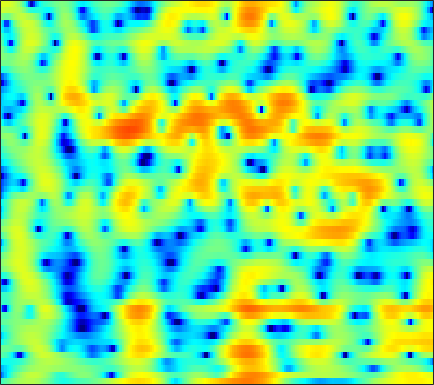

The table this chart was drawn from, first rows:
-3.1164, -2.5198, -1.7904, -1.1125, -0.64312, -0.068347, 0.45014, 0.79841, 1.2127, 1.5651, 1.8427, 1.9965, 2.132, 2.178, 2.1578, 2.053, 1.8492, 1.6357, 1.2623, 0.79812, 0.23461, -0.2404, -0.96195, -1.7389
-12.29, -9.998, -7.525, -5.516, -4.231, -2.754, -1.504, -0.693, 0.241, 1.017, 1.653, 2.041, 2.444, 2.719, 2.84, 2.891, 2.817, 2.676, 2.373, 1.938, 1.368, 0.8508, 0.05249, -0.8478
-8.753, -8.049, -7.049, -6.022, -5.268, -4.298, -3.388, -2.751, -1.964, -1.25, -0.6106, -0.1787, 0.3331, 0.7663, 1.041, 1.341, 1.564, 1.684, 1.781, 1.809, 1.777, 1.719, 1.607, 1.464
-5.28, -5.109, -4.924, -4.779, -4.686, -4.562, -4.393, -4.211, -3.858, -3.361, -2.732, -2.196, -1.439, -0.6888, -0.153, 0.498, 1.055, 1.404, 1.778, 2.045, 2.214, 2.283, 2.303, 2.252
-1.82, -2.038, -2.52, -3.287, -4.127, -5.716, -8.144, -10.93, -17.29, -18.17, -10.63, -7.12, -3.891, -1.615, -0.3116, 1.026, 1.997, 2.529, 3.011, 3.259, 3.303, 3.22, 2.973, 2.597
-0.9904, -0.8994, -0.8568, -0.9217, -1.045, -1.295, -1.584, -1.765, -1.833, -1.572, -0.941, -0.2966, 0.6518, 1.562, 2.157, 2.791, 3.206, 3.365, 3.362, 3.099, 2.557, 1.961, 0.8813, -0.571
-5.196, -4.207, -3.041, -2.055, -1.417, -0.6921, -0.07677, 0.3236, 0.8175, 1.272, 1.701, 2, 2.358, 2.651, 2.809, 2.926, 2.903, 2.78, 2.459, 1.943, 1.205, 0.4936, -0.6886, -2.149
-7.959, -6.266, -4.442, -2.99, -2.085, -1.074, -0.2422, 0.2879, 0.8927, 1.394, 1.804, 2.054, 2.315, 2.493, 2.567, 2.58, 2.488, 2.346, 2.051, 1.633, 1.083, 0.5883, -0.1721, -1.029
-4.245, -3.579, -2.716, -1.908, -1.358, -0.6943, -0.1251, 0.2498, 0.6812, 1.039, 1.33, 1.51, 1.708, 1.856, 1.934, 1.99, 1.988, 1.939, 1.798, 1.563, 1.227, 0.9029, 0.3728, -0.2717
-1.603, -1.463, -1.217, -0.9172, -0.676, -0.3609, -0.07865, 0.0864, 0.2315, 0.2891, 0.2952, 0.2941, 0.3238, 0.4342, 0.5833, 0.8569, 1.173, 1.401, 1.64, 1.76, 1.739, 1.613, 1.3, 0.8088
-1.802, -2.259, -2.38, -1.952, -1.436, -0.7193, -0.1924, 0.004387, -0.07604, -0.5813, -1.56, -2.585, -4.117, -4.945, -4.401, -2.569, -0.5863, 0.6591, 1.926, 2.759, 3.21, 3.321, 3.201, 2.799
-8.296, -15.35, -17.23, -7.859, -4.567, -1.911, -0.3576, 0.2943, 0.587, 0.253, -0.7603, -2.006, -4.128, -5.604, -4.888, -2.317, 0.1451, 1.56, 2.915, 3.742, 4.122, 4.14, 3.847, 3.221
-2.765, -3.164, -3.2, -2.677, -2.051, -1.126, -0.2727, 0.2526, 0.7718, 1.085, 1.214, 1.253, 1.289, 1.398, 1.563, 1.885, 2.237, 2.469, 2.65, 2.623, 2.34, 1.95, 1.161, 0.05903
-3.235, -3.217, -2.978, -2.487, -2.002, -1.242, -0.4321, 0.1589, 0.8844, 1.49, 1.986, 2.281, 2.583, 2.775, 2.86, 2.885, 2.8, 2.655, 2.331, 1.833, 1.138, 0.4795, -0.6047, -1.936
-7.823, -8.126, -7.75, -6.415, -5.055, -3.179, -1.476, -0.3664, 0.8778, 1.87, 2.629, 3.055, 3.435, 3.632, 3.661, 3.553, 3.279, 2.968, 2.407, 1.683, 0.7922, 0.01119, -1.182, -2.546
-12.64, -16.54, -18.91, -11.57, -7.695, -4.087, -1.513, -0.0341, 1.49, 2.614, 3.396, 3.788, 4.083, 4.146, 4.049, 3.745, 3.257, 2.777, 2.006, 1.097, 0.05233, -0.8169, -2.09, -3.515
-4.526, -4.262, -3.603, -2.551, -1.571, -0.2011, 1.084, 1.927, 2.849, 3.518, 3.925, 4.063, 4.034, 3.75, 3.384, 2.697, 1.804, 1.02, -0.1391, -1.383, -2.631, -3.543, -4.731, -5.917
-0.6869, -0.2158, 0.4472, 1.137, 1.662, 2.349, 2.969, 3.359, 3.757, 3.97, 3.975, 3.83, 3.41, 2.71, 1.99, 0.7467, -0.8462, -2.284, -4.524, -7.01, -9.293, -10.4, -10.79, -10.52
0.2482, 0.7454, 1.408, 2.053, 2.511, 3.057, 3.505, 3.759, 3.961, 3.985, 3.811, 3.527, 2.928, 2.051, 1.183, -0.2985, -2.235, -4.058, -7.175, -11.5, -17.64, -20.47, -16.35, -13.12
-1.209, -0.5493, 0.3656, 1.267, 1.889, 2.607, 3.175, 3.489, 3.746, 3.808, 3.663, 3.414, 2.899, 2.171, 1.476, 0.3666, -0.9503, -2.047, -3.594, -5.123, -6.406, -7.096, -7.606, -7.795
-5.562, -4.062, -2.116, -0.4351, 0.6244, 1.776, 2.637, 3.104, 3.506, 3.67, 3.606, 3.43, 3.026, 2.454, 1.938, 1.153, 0.3, -0.3682, -1.255, -2.095, -2.868, -3.399, -4.035, -4.621
-10.16, -6.585, -3.271, -0.9163, 0.4277, 1.793, 2.761, 3.261, 3.658, 3.776, 3.648, 3.403, 2.901, 2.237, 1.67, 0.868, 0.08436, -0.4565, -1.077, -1.581, -2.011, -2.307, -2.732, -3.24
-2.724, -1.673, -0.2181, 1.115, 1.98, 2.91, 3.57, 3.882, 4.053, 3.937, 3.531, 3.024, 2.096, 0.8902, -0.1888, -1.756, -3.22, -4.004, -4.367, -4.068, -3.49, -3.082, -2.733, -2.669
0.2101, 0.7167, 1.464, 2.212, 2.729, 3.306, 3.702, 3.857, 3.845, 3.549, 2.921, 2.22, 0.9087, -0.9503, -2.809, -6.305, -12.21, -22.6, -16.91, -9.58, -6.132, -4.534, -3.124, -2.293
-1.304, -0.7034, 0.1774, 1.064, 1.654, 2.303, 2.766, 2.964, 3.011, 2.796, 2.301, 1.74, 0.7124, -0.6023, -1.763, -3.447, -5.006, -5.788, -5.963, -5.273, -4.211, -3.396, -2.423, -1.629
-6.353, -4.545, -2.5, -0.8739, 0.1132, 1.151, 1.888, 2.257, 2.518, 2.515, 2.268, 1.925, 1.259, 0.4251, -0.2947, -1.277, -2.205, -2.766, -3.244, -3.332, -3.046, -2.629, -1.922, -1.185
-7.83, -5.678, -3.314, -1.459, -0.3163, 0.9098, 1.821, 2.327, 2.762, 2.938, 2.848, 2.613, 2.107, 1.293, 0.5032, -0.8152, -2.47, -3.895, -5.742, -6.667, -5.856, -4.559, -2.767, -1.284
-5.554, -4.549, -3.023, -1.504, -0.491, 0.6751, 1.613, 2.144, 2.661, 2.968, 3.063, 2.996, 2.691, 2.115, 1.446, 0.09446, -1.899, -4.04, -8.357, -12.61, -8.552, -5.104, -2.061, -0.1881
-11.17, -8.732, -6.164, -4.219, -3.026, -1.821, -0.9722, -0.5271, -0.1256, 0.1793, 0.4579, 0.7114, 0.9881, 1.259, 1.351, 1.293, 1.035, 0.7561, 0.4395, 0.3951, 0.7345, 1.177, 1.804, 2.259
-13.47, -11.49, -9.199, -7.38, -6.366, -5.503, -5.197, -5.309, -5.944, -6.864, -7.106, -6.29, -4.27, -2.184, -0.8618, 0.5743, 1.591, 2.151, 2.724, 3.139, 3.445, 3.594, 3.68, 3.586
-13.81, -12.61, -10.89, -9.255, -8.34, -7.556, -7.444, -7.931, -9.563, -13.03, -17.47, -14.04, -8.079, -4.136, -2.01, 0.08879, 1.612, 2.468, 3.296, 3.838, 4.142, 4.228, 4.161, 3.889
-22.54, -17.1, -12.84, -10.1, -8.614, -7.193, -6.296, -5.898, -5.581, -5.296, -4.731, -4.021, -2.678, -1.202, -0.1225, 1.154, 2.197, 2.818, 3.426, 3.801, 3.945, 3.916, 3.693, 3.272
-12.11, -10.97, -9.236, -7.582, -6.47, -5.211, -4.144, -3.454, -2.658, -1.911, -1.175, -0.6358, 0.1474, 0.9133, 1.472, 2.137, 2.676, 2.987, 3.248, 3.342, 3.245, 3.054, 2.637, 2.048
-6.729, -6.227, -5.406, -4.505, -3.813, -2.933, -2.116, -1.549, -0.8455, -0.1999, 0.4112, 0.8496, 1.383, 1.884, 2.208, 2.571, 2.824, 2.928, 2.933, 2.773, 2.45, 2.081, 1.441, 0.6106
-4.46, -3.927, -3.176, -2.443, -1.92, -1.265, -0.6861, -0.2953, 0.1945, 0.6479, 1.078, 1.409, 1.808, 2.181, 2.422, 2.675, 2.821, 2.836, 2.721, 2.407, 1.889, 1.356, 0.4471, -0.69
-3.552, -2.672, -1.736, -1.002, -0.5867, -0.1658, 0.1319, 0.2946, 0.4466, 0.5981, 0.7897, 0.9822, 1.365, 1.805, 2.155, 2.567, 2.852, 2.949, 2.88, 2.557, 1.931, 1.272, 0.101, -1.381
-2.044, -1.069, -0.1759, 0.3775, 0.6017, 0.6501, 0.4441, 0.1274, -0.4939, -1.228, -1.776, -1.844, -1.216, -0.02665, 0.9652, 2.138, 3.015, 3.438, 3.652, 3.486, 2.92, 2.216, 0.8957, -0.9119
0.1374, 0.4475, 0.7419, 0.8256, 0.771, 0.4735, -0.184, -1.004, -2.698, -5.642, -11.46, -20.73, -10.45, -4.031, -1.171, 1.386, 3.02, 3.8, 4.365, 4.414, 4.011, 3.389, 2.153, 0.4203
-0.537, -0.8915, -1.309, -1.618, -1.793, -1.954, -2.167, -2.432, -2.991, -3.778, -4.42, -4.411, -3.34, -1.45, -0.01668, 1.687, 2.963, 3.636, 4.174, 4.29, 3.987, 3.51, 2.527, 1.156
-3.889, -5.312, -7.17, -8.183, -7.981, -6.843, -5.433, -4.524, -3.517, -2.663, -1.869, -1.224, -0.2743, 0.7753, 1.534, 2.503, 3.32, 3.785, 4.157, 4.261, 4.048, 3.702, 2.967, 1.893
-7.211, -9.931, -15.56, -23.41, -17.63, -11.74, -8.517, -6.88, -5.22, -3.907, -2.701, -1.821, -0.6607, 0.4729, 1.275, 2.2, 2.961, 3.385, 3.747, 3.885, 3.816, 3.611, 3.161, 2.529
-7.062, -7.926, -8.877, -9.353, -9.315, -8.864, -8.262, -7.892, -7.537, -7.031, -6.09, -5, -3.303, -1.583, -0.4234, 0.8615, 1.793, 2.279, 2.667, 2.764, 2.663, 2.499, 2.251, 2.064
-7.727, -7.146, -6.726, -6.52, -6.5, -6.781, -7.518, -8.573, -11.12, -16.04, -17.96, -12.13, -6.667, -3.23, -1.383, 0.3366, 1.4, 1.827, 1.942, 1.578, 0.7707, 0.01194, -0.8867, -1.078
-8.343, -7.267, -6.26, -5.605, -5.313, -5.205, -5.494, -5.979, -6.906, -7.69, -7.358, -6.04, -3.75, -1.657, -0.3827, 0.8359, 1.531, 1.694, 1.395, 0.434, -1.451, -3.842, -10.02, -23.09
-10.16, -9.645, -8.553, -7.358, -6.555, -5.637, -4.927, -4.507, -4.025, -3.52, -2.899, -2.35, -1.526, -0.7058, -0.1903, 0.3564, 0.6542, 0.697, 0.5005, 0.001156, -0.7418, -1.373, -2.024, -1.942
-20.14, -16.84, -12.52, -9.506, -7.816, -6.096, -4.778, -3.99, -3.132, -2.43, -1.818, -1.423, -0.9607, -0.582, -0.359, -0.1533, -0.04848, -0.02643, -0.04934, -0.1041, -0.1293, -0.08174, 0.1288, 0.5434
-12.73, -11.74, -9.496, -7.394, -6.042, -4.548, -3.375, -2.658, -1.881, -1.284, -0.8534, -0.6169, -0.4313, -0.376, -0.397, -0.5202, -0.6957, -0.8315, -0.9647, -0.9656, -0.795, -0.5418, -0.04355, 0.5995
-4.252, -4.152, -3.734, -3.089, -2.552, -1.833, -1.169, -0.7265, -0.2352, 0.1191, 0.3111, 0.3437, 0.2206, -0.1055, -0.4964, -1.192, -2.059, -2.761, -3.596, -4.013, -3.754, -3.15, -2.026, -0.7685
-0.5807, -0.6472, -0.6511, -0.5173, -0.3415, -0.04292, 0.3223, 0.5999, 0.927, 1.162, 1.253, 1.183, 0.8797, 0.2577, -0.4673, -1.827, -3.835, -5.948, -10.03, -15.63, -13.31, -9.258, -5.497, -2.902
0.4883, 0.1499, -0.2675, -0.5608, -0.6223, -0.459, -0.04414, 0.3662, 0.9487, 1.449, 1.782, 1.871, 1.738, 1.274, 0.6772, -0.4936, -2.137, -3.689, -6.024, -7.827, -7.702, -6.578, -4.826, -3.301
0.04671, -0.9729, -2.542, -4.179, -5.027, -4.832, -3.316, -1.888, -0.1293, 1.264, 2.247, 2.743, 3.07, 3.062, 2.854, 2.304, 1.517, 0.8212, -0.165, -1.09, -1.888, -2.41, -3.098, -3.831
-1.138, -2.662, -5.519, -10.11, -16.22, -15.46, -7.754, -4.374, -1.297, 0.8244, 2.307, 3.089, 3.763, 4.069, 4.086, 3.873, 3.418, 2.936, 2.134, 1.148, -0.06783, -1.205, -3.214, -6.218
-2.54, -3.604, -4.959, -5.923, -6.185, -5.588, -4.148, -2.789, -0.9903, 0.5726, 1.811, 2.507, 3.158, 3.488, 3.543, 3.401, 3.024, 2.604, 1.883, 0.9929, -0.04918, -0.9223, -2.174, -3.453
-4.502, -6.12, -7.872, -8.046, -7.036, -5.094, -3.098, -1.738, -0.1789, 1.093, 2.048, 2.572, 3.015, 3.193, 3.162, 2.897, 2.407, 1.914, 1.11, 0.201, -0.7201, -1.332, -1.943, -2.254
-4.383, -7.363, -14.01, -14.09, -8.737, -4.311, -1.514, -0.03537, 1.402, 2.385, 3.023, 3.306, 3.44, 3.339, 3.116, 2.61, 1.865, 1.129, -0.1061, -1.64, -3.364, -4.578, -5.456, -4.924
0.6343, -0.03207, -0.6419, -0.6571, -0.2421, 0.6074, 1.488, 2.038, 2.555, 2.786, 2.76, 2.59, 2.218, 1.714, 1.275, 0.6349, -0.1333, -0.8787, -2.252, -4.327, -7.694, -12.03, -24.6, -12.25
3.213, 3.096, 2.962, 2.876, 2.849, 2.812, 2.701, 2.527, 2.11, 1.435, 0.4524, -0.4714, -1.848, -3.154, -3.856, -4.228, -4.154, -4.036, -4.067, -4.407, -4.992, -5.386, -5.466, -4.713
3.918, 3.943, 3.904, 3.797, 3.65, 3.346, 2.863, 2.345, 1.382, 0.03683, -1.84, -3.726, -7.304, -13.13, -19.41, -14.53, -9.39, -7.168, -5.297, -4.146, -3.389, -2.961, -2.44, -1.906
